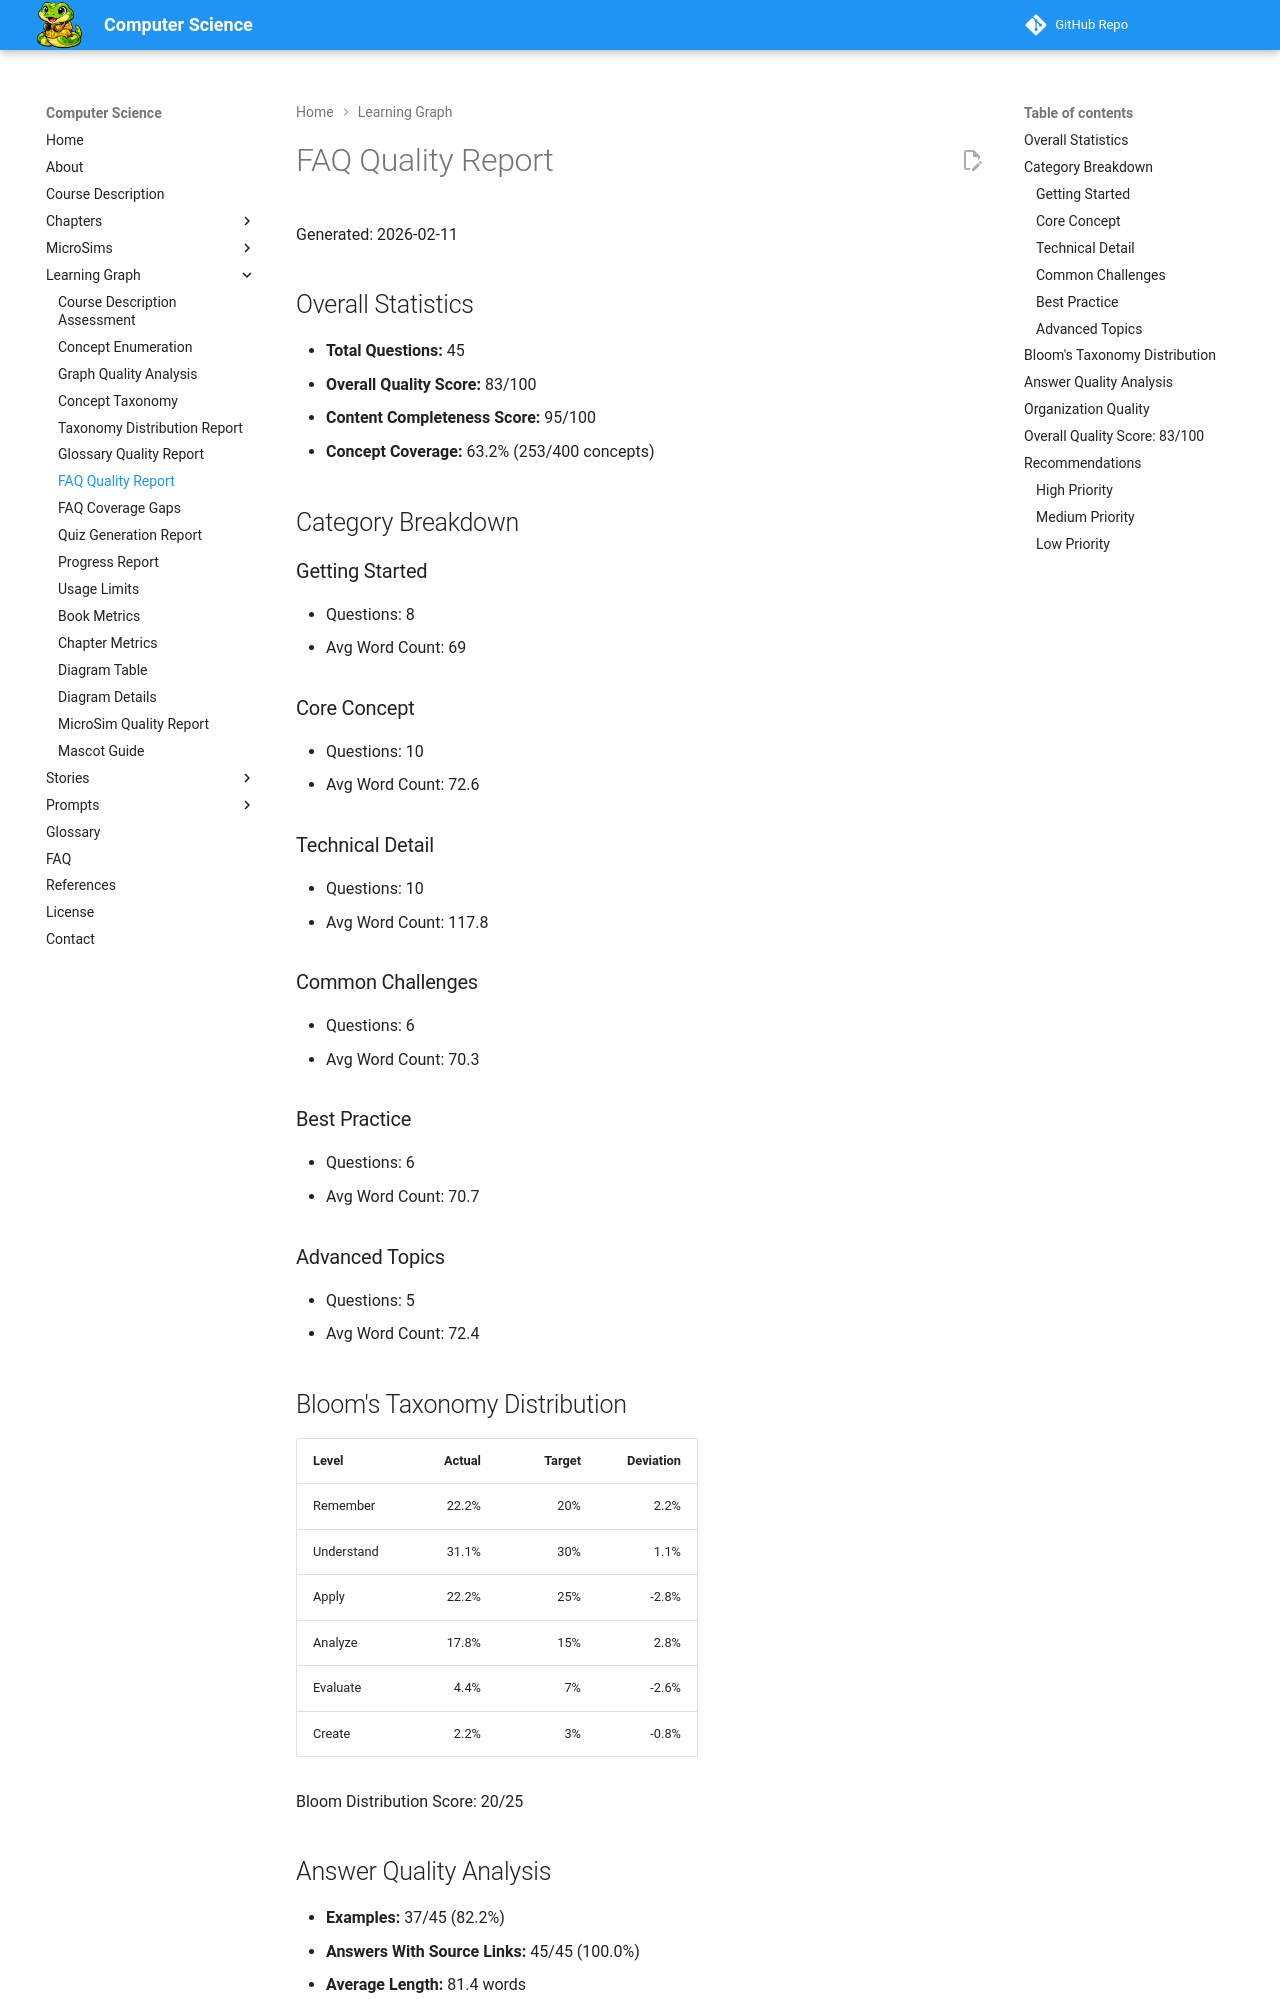

repository: dmccreary/computer-science · page: learning-graph/faq-quality-report/index.html · generator: mkdocs

# FAQ Quality Report

Generated: 2026-02-11

## Overall Statistics

- **Total Questions:** 45
- **Overall Quality Score:** 83/100
- **Content Completeness Score:** 95/100
- **Concept Coverage:** 63.2% (253/400 concepts)

## Category Breakdown

### Getting Started
- Questions: 8
- Avg Word Count: 69

### Core Concept
- Questions: 10
- Avg Word Count: 72.6

### Technical Detail
- Questions: 10
- Avg Word Count: 117.8

### Common Challenges
- Questions: 6
- Avg Word Count: 70.3

### Best Practice
- Questions: 6
- Avg Word Count: 70.7

### Advanced Topics
- Questions: 5
- Avg Word Count: 72.4

## Bloom's Taxonomy Distribution

| Level | Actual | Target | Deviation |
|---|---:|---:|---:|
| Remember | 22.2% | 20% | 2.2% |
| Understand | 31.1% | 30% | 1.1% |
| Apply | 22.2% | 25% | -2.8% |
| Analyze | 17.8% | 15% | 2.8% |
| Evaluate | 4.4% | 7% | -2.6% |
| Create | 2.2% | 3% | -0.8% |

Bloom Distribution Score: 20/25
